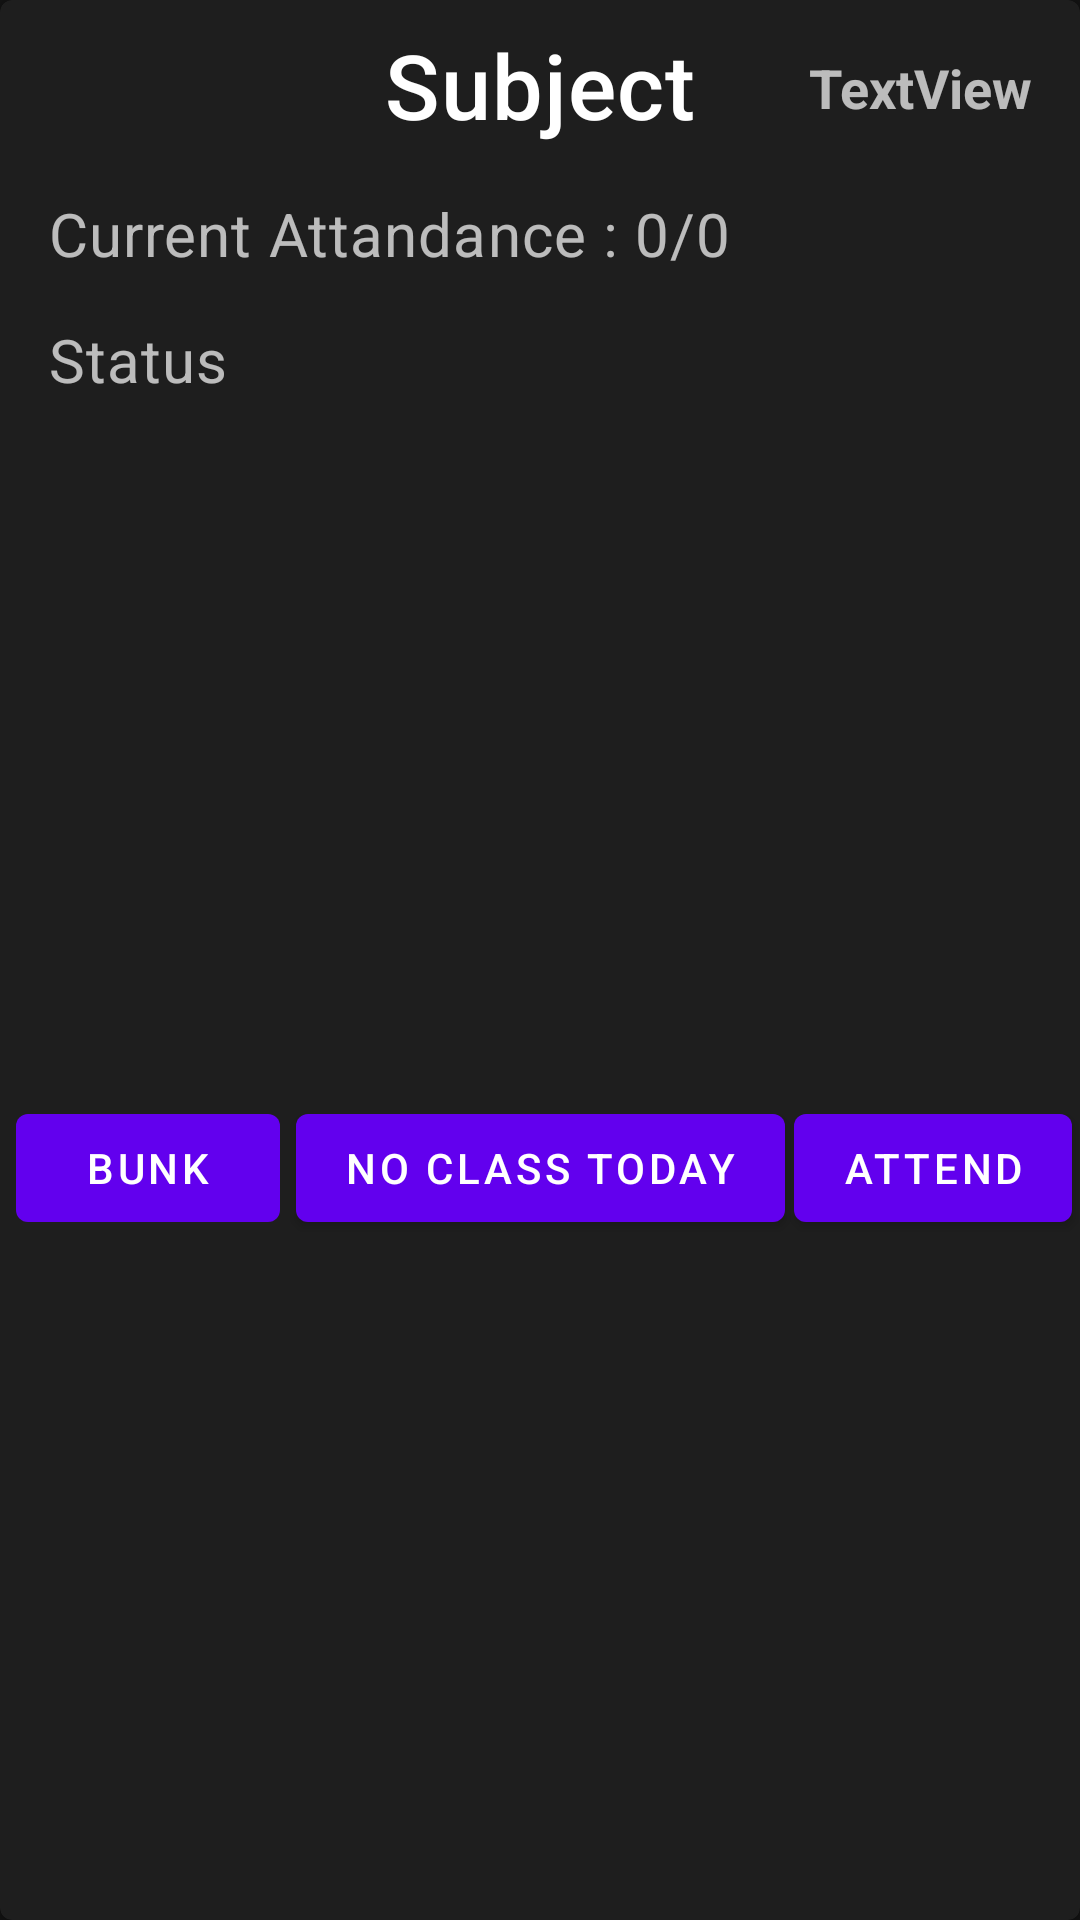

The Android layout XML behind this screen, and the referenced resources:
<!-- AndroidManifest.xml: application theme AppTheme -->
<!-- res/layout/classes_item.xml -->
<?xml version="1.0" encoding="utf-8"?>
<com.google.android.material.card.MaterialCardView xmlns:android="http://schemas.android.com/apk/res/android"
    xmlns:app="http://schemas.android.com/apk/res-auto"
    xmlns:tools="http://schemas.android.com/tools"
    android:id="@+id/card"
    style="@style/ShapeAppearance.App.MediumComponent"
    android:layout_width="match_parent"
    android:layout_height="wrap_content"
    android:checkable="true"
    android:clickable="true"
    android:focusable="true"
    android:padding="5dp"
    android:layout_margin="3dp"
    app:cardPreventCornerOverlap="false">

    <androidx.constraintlayout.widget.ConstraintLayout
        android:layout_width="match_parent"
        android:layout_height="match_parent"
        android:orientation="vertical">
        
        
        <TextView
            android:id="@+id/tvSubject"
            android:layout_width="wrap_content"
            android:layout_height="wrap_content"
            android:layout_marginTop="8dp"
            android:text="Subject"
            android:textAppearance="?attr/textAppearanceHeadline6"
            android:textSize="30sp"
            app:layout_constraintEnd_toEndOf="parent"
            app:layout_constraintStart_toStartOf="parent"
            app:layout_constraintTop_toTopOf="parent" />

        <TextView
            android:id="@+id/tvStatus"
            android:layout_width="wrap_content"
            android:layout_height="wrap_content"
            android:layout_marginTop="15dp"
            android:text="Status"
            android:textAppearance="?attr/textAppearanceBody2"
            android:textColor="?android:attr/textColorSecondary"
            android:textSize="20sp"
            app:layout_constraintEnd_toEndOf="@+id/tvCurrentAttendance"
            app:layout_constraintHorizontal_bias="0.0"
            app:layout_constraintStart_toStartOf="@+id/tvCurrentAttendance"
            app:layout_constraintTop_toBottomOf="@+id/tvCurrentAttendance" />

        <TextView
            android:id="@+id/tvCurrentAttendance"
            android:layout_width="wrap_content"
            android:layout_height="wrap_content"
            android:layout_marginStart="16dp"
            android:layout_marginLeft="16dp"
            android:layout_marginTop="16dp"
            android:text="Current Attandance : 0/0"
            android:textAppearance="?attr/textAppearanceBody2"
            android:textColor="?android:attr/textColorSecondary"
            android:textSize="20sp"
            app:layout_constraintStart_toStartOf="parent"
            app:layout_constraintTop_toBottomOf="@+id/tvSubject" />

        <com.google.android.material.button.MaterialButton
            android:id="@+id/buAttend"
            android:layout_width="wrap_content"
            android:layout_height="wrap_content"
            android:layout_marginTop="15dp"
            android:layout_marginBottom="10dp"
            android:text="Attend"
            android:textColor="@android:color/white"
            app:layout_constraintBottom_toBottomOf="parent"
            app:layout_constraintEnd_toEndOf="parent"
            app:layout_constraintStart_toEndOf="@+id/buNoClass"
            app:layout_constraintTop_toBottomOf="@+id/tvStatus" />

        <com.google.android.material.button.MaterialButton
            android:id="@+id/buBunk"
            android:layout_width="wrap_content"
            android:layout_height="wrap_content"
            android:text="Bunk"
            android:textColor="@android:color/white"
            app:layout_constraintBottom_toBottomOf="@+id/buNoClass"
            app:layout_constraintEnd_toStartOf="@+id/buNoClass"
            app:layout_constraintStart_toStartOf="parent"
            app:layout_constraintTop_toTopOf="@+id/buNoClass"
            app:layout_constraintVertical_bias="0.0" />

        <com.google.android.material.button.MaterialButton
            android:id="@+id/buNoClass"
            android:layout_width="wrap_content"
            android:layout_height="wrap_content"
            android:text="No Class Today"
            android:textColor="@android:color/white"
            app:layout_constraintBottom_toBottomOf="@+id/buAttend"
            app:layout_constraintEnd_toEndOf="parent"
            app:layout_constraintStart_toStartOf="parent"
            app:layout_constraintTop_toTopOf="@+id/buAttend"
            app:layout_constraintVertical_bias="0.0" />

        <TextView
            android:id="@+id/tvPercent"
            android:layout_width="wrap_content"
            android:layout_height="wrap_content"
            android:layout_marginEnd="16dp"
            android:layout_marginRight="16dp"
            android:text="TextView"
            android:textSize="18sp"
            android:textStyle="bold"
            app:layout_constraintBottom_toBottomOf="@+id/tvSubject"
            app:layout_constraintEnd_toEndOf="parent"
            app:layout_constraintTop_toTopOf="@+id/tvSubject"
            app:layout_constraintVertical_bias="0.562"
            tools:text="75%" />
    </androidx.constraintlayout.widget.ConstraintLayout>

</com.google.android.material.card.MaterialCardView>
<!-- resources referenced by this layout -->
<resources>
  <style name="ShapeAppearance.App.MediumComponent" parent="ShapeAppearance.MaterialComponents.MediumComponent">
          <item name="cornerFamily">cut</item>
          <item name="cornerSize">8dp</item>
      </style>
  <style name="AppTheme" parent="Theme.MaterialComponents.NoActionBar">
          
          <item name="colorPrimary">@color/colorPrimary</item>
          <item name="colorPrimaryDark">@color/colorPrimaryDark</item>
          <item name="colorAccent">@color/colorAccent</item>
      </style>
  <color name="colorPrimary">#6200EE</color>
  <color name="colorPrimaryDark">#070215</color>
  <color name="colorAccent">#03DAC5</color>
</resources>
